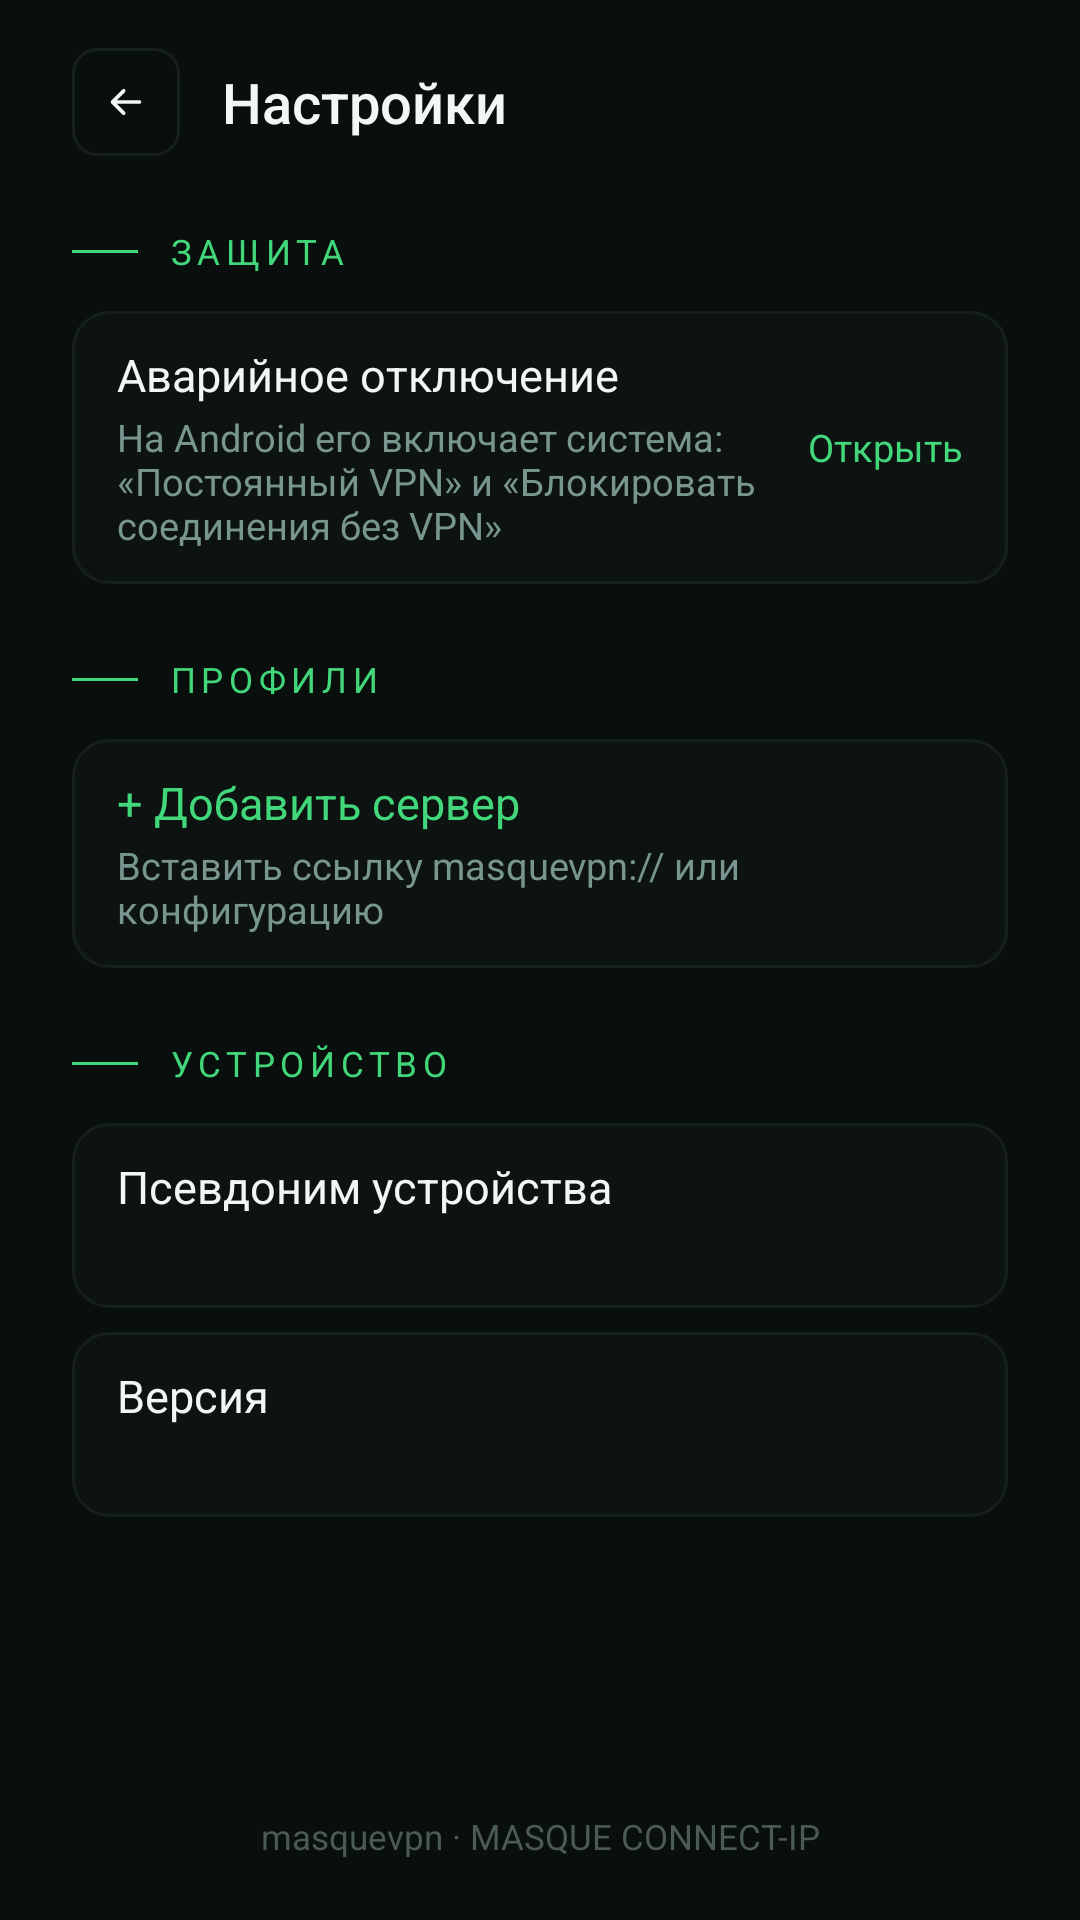

Write the Android layout XML for this screen, with the resource values it uses.
<!-- AndroidManifest.xml: application theme Theme.Masque -->
<!-- res/layout/activity_settings.xml -->
<?xml version="1.0" encoding="utf-8"?>
<ScrollView xmlns:android="http://schemas.android.com/apk/res/android"
    xmlns:tools="http://schemas.android.com/tools"
    android:layout_width="match_parent"
    android:layout_height="match_parent"
    android:background="@color/bg"
    android:fillViewport="true"
    android:fitsSystemWindows="true">

    <LinearLayout
        android:layout_width="match_parent"
        android:layout_height="wrap_content"
        android:orientation="vertical"
        android:paddingStart="@dimen/pad_x"
        android:paddingEnd="@dimen/pad_x"
        android:paddingTop="16dp"
        android:paddingBottom="20dp">

        <LinearLayout
            android:layout_width="match_parent"
            android:layout_height="wrap_content"
            android:gravity="center_vertical"
            android:orientation="horizontal">

            <ImageButton
                android:id="@+id/back"
                style="@style/Masque.IconButton"
                android:contentDescription="@string/back"
                android:src="@drawable/ic_arrow_left" />

            <TextView
                android:layout_width="0dp"
                android:layout_height="wrap_content"
                android:layout_marginStart="14dp"
                android:layout_weight="1"
                android:text="@string/settings"
                android:textAppearance="@style/TextAppearance.Masque.Title" />
        </LinearLayout>

        
        <LinearLayout
            android:layout_width="match_parent"
            android:layout_height="wrap_content"
            android:layout_marginTop="24dp"
            android:gravity="center_vertical"
            android:orientation="horizontal">

            <View
                android:layout_width="@dimen/section_line"
                android:layout_height="1dp"
                android:background="@drawable/line_accent" />

            <TextView
                style="@style/Masque.SectionLabel"
                android:text="@string/section_protection" />
        </LinearLayout>

        <LinearLayout
            android:id="@+id/always_on"
            style="@style/Masque.Row"
            android:layout_marginTop="12dp">

            <LinearLayout
                android:layout_width="0dp"
                android:layout_height="wrap_content"
                android:layout_weight="1"
                android:orientation="vertical">

                <TextView
                    android:layout_width="wrap_content"
                    android:layout_height="wrap_content"
                    android:text="@string/kill_switch"
                    android:textAppearance="@style/TextAppearance.Masque.Row" />

                <TextView
                    android:layout_width="wrap_content"
                    android:layout_height="wrap_content"
                    android:layout_marginTop="2dp"
                    android:text="@string/kill_switch_hint"
                    android:textAppearance="@style/TextAppearance.Masque.Small" />
            </LinearLayout>

            <TextView
                android:layout_width="wrap_content"
                android:layout_height="wrap_content"
                android:layout_marginStart="12dp"
                android:text="@string/open"
                android:textAppearance="@style/TextAppearance.Masque.Small"
                android:textColor="@color/accent" />
        </LinearLayout>

        
        <LinearLayout
            android:layout_width="match_parent"
            android:layout_height="wrap_content"
            android:layout_marginTop="24dp"
            android:gravity="center_vertical"
            android:orientation="horizontal">

            <View
                android:layout_width="@dimen/section_line"
                android:layout_height="1dp"
                android:background="@drawable/line_accent" />

            <TextView
                style="@style/Masque.SectionLabel"
                android:text="@string/profiles" />
        </LinearLayout>

        <LinearLayout
            android:id="@+id/add"
            style="@style/Masque.Row"
            android:layout_marginTop="12dp"
            android:orientation="vertical">

            <TextView
                android:layout_width="wrap_content"
                android:layout_height="wrap_content"
                android:text="@string/add_server_plus"
                android:textAppearance="@style/TextAppearance.Masque.Row"
                android:textColor="@color/accent" />

            <TextView
                android:layout_width="wrap_content"
                android:layout_height="wrap_content"
                android:layout_marginTop="2dp"
                android:text="@string/add_server_hint"
                android:textAppearance="@style/TextAppearance.Masque.Small" />
        </LinearLayout>

        
        <LinearLayout
            android:layout_width="match_parent"
            android:layout_height="wrap_content"
            android:layout_marginTop="24dp"
            android:gravity="center_vertical"
            android:orientation="horizontal">

            <View
                android:layout_width="@dimen/section_line"
                android:layout_height="1dp"
                android:background="@drawable/line_accent" />

            <TextView
                style="@style/Masque.SectionLabel"
                android:text="@string/section_about" />
        </LinearLayout>

        
        <LinearLayout
            style="@style/Masque.Row"
            android:layout_marginTop="12dp"
            android:clickable="false"
            android:focusable="false"
            android:orientation="vertical">

            <TextView
                android:layout_width="wrap_content"
                android:layout_height="wrap_content"
                android:text="@string/device_id"
                android:textAppearance="@style/TextAppearance.Masque.Row" />

            <TextView
                android:id="@+id/device_id"
                android:layout_width="wrap_content"
                android:layout_height="wrap_content"
                android:layout_marginTop="2dp"
                android:fontFamily="monospace"
                android:textAppearance="@style/TextAppearance.Masque.Small"
                android:textIsSelectable="true"
                tools:text="7f3a09c1e4b25d68" />
        </LinearLayout>

        <LinearLayout
            style="@style/Masque.Row"
            android:layout_marginTop="@dimen/row_gap"
            android:clickable="false"
            android:focusable="false"
            android:orientation="vertical">

            <TextView
                android:layout_width="wrap_content"
                android:layout_height="wrap_content"
                android:text="@string/version"
                android:textAppearance="@style/TextAppearance.Masque.Row" />

            <TextView
                android:id="@+id/version"
                android:layout_width="wrap_content"
                android:layout_height="wrap_content"
                android:layout_marginTop="2dp"
                android:textAppearance="@style/TextAppearance.Masque.Small"
                tools:text="0.2" />
        </LinearLayout>

        <View
            android:layout_width="match_parent"
            android:layout_height="0dp"
            android:layout_weight="1"
            android:minHeight="16dp" />

        <TextView
            android:layout_width="match_parent"
            android:layout_height="wrap_content"
            android:layout_marginTop="8dp"
            android:gravity="center"
            android:text="@string/footer"
            android:textAppearance="@style/TextAppearance.Masque.Footer" />
    </LinearLayout>
</ScrollView>
<!-- resources referenced by this layout -->
<resources>
  <color name="accent">#42D77B</color>
  <color name="bg">#090F0C</color>
  <dimen name="pad_x">24dp</dimen>
  <dimen name="row_gap">8dp</dimen>
  <dimen name="section_line">22dp</dimen>
  <!-- drawable line_accent (drawable) -->
  <?xml version="1.0" encoding="utf-8"?>
  <shape xmlns:android="http://schemas.android.com/apk/res/android"
      android:shape="rectangle">
      <solid android:color="@color/accent" />
      <size android:width="@dimen/section_line" android:height="1dp" />
  </shape>
  <string name="add_server_hint">Вставить ссылку masquevpn:// или конфигурацию</string>
  <string name="add_server_plus">+  Добавить сервер</string>
  <string name="back">Назад</string>
  <string name="device_id">Псевдоним устройства</string>
  <string name="footer">masquevpn · MASQUE CONNECT-IP</string>
  <string name="kill_switch">Аварийное отключение</string>
  <string name="kill_switch_hint">На Android его включает система: «Постоянный VPN» и «Блокировать соединения без VPN»</string>
  <string name="open">Открыть</string>
  <string name="profiles">Профили</string>
  <string name="section_about">Устройство</string>
  <string name="section_protection">Защита</string>
  <string name="settings">Настройки</string>
  <string name="version">Версия</string>
  <style name="Masque.IconButton" parent="">
          <item name="android:layout_width">@dimen/icon_button</item>
          <item name="android:layout_height">@dimen/icon_button</item>
          <item name="android:background">@drawable/bg_icon_button</item>
          <item name="android:scaleType">center</item>
      </style>
  <style name="TextAppearance.Masque.Footer" parent="@android:style/TextAppearance">
          <item name="android:textSize">@dimen/text_footer</item>
          <item name="android:textColor">@color/muted</item>
          <item name="android:fontFamily">sans-serif</item>
      </style>
  <style name="TextAppearance.Masque.Row" parent="@android:style/TextAppearance">
          <item name="android:textSize">@dimen/text_row</item>
          <item name="android:textColor">@color/text</item>
          <item name="android:fontFamily">sans-serif</item>
      </style>
  <style name="TextAppearance.Masque.Small" parent="@android:style/TextAppearance">
          <item name="android:textSize">@dimen/text_small</item>
          <item name="android:textColor">@color/dim</item>
          <item name="android:fontFamily">sans-serif</item>
      </style>
  <style name="TextAppearance.Masque.Title" parent="@android:style/TextAppearance">
          <item name="android:textSize">@dimen/text_title</item>
          <item name="android:textColor">@color/text</item>
          <item name="android:fontFamily">sans-serif-medium</item>
      </style>
  <color name="text">#F2F6F4</color>
  <dimen name="icon_button">36dp</dimen>
  <dimen name="row_h">52dp</dimen>
  <dimen name="row_pad">15dp</dimen>
  <dimen name="text_footer">11.5sp</dimen>
  <color name="muted">#4B5A53</color>
  <dimen name="text_row">15sp</dimen>
  <dimen name="text_small">12.5sp</dimen>
  <color name="dim">#78968F</color>
  <dimen name="text_title">18.5sp</dimen>
  <color name="ripple">#252B28</color>
  <color name="accent_dim">#1D4630</color>
  <style name="Masque.PopupMenu" parent="@android:style/Widget.Material.PopupMenu">
          <item name="android:popupBackground">@drawable/bg_menu</item>
      </style>
  <color name="surface">#0C1310</color>
  <color name="border_dim">#16201B</color>
  <dimen name="icon_radius">8dp</dimen>
  <dimen name="radius_sm">12dp</dimen>
  <dimen name="text_label">11.5sp</dimen>
  <!-- drawable bg_menu (drawable) -->
  <?xml version="1.0" encoding="utf-8"?>
  <shape xmlns:android="http://schemas.android.com/apk/res/android"
      android:shape="rectangle">
      <solid android:color="@color/surface" />
      <stroke android:width="1dp" android:color="@color/border_dim" />
      <corners android:radius="10dp" />
  </shape>
  <dimen name="radius">14dp</dimen>
</resources>
